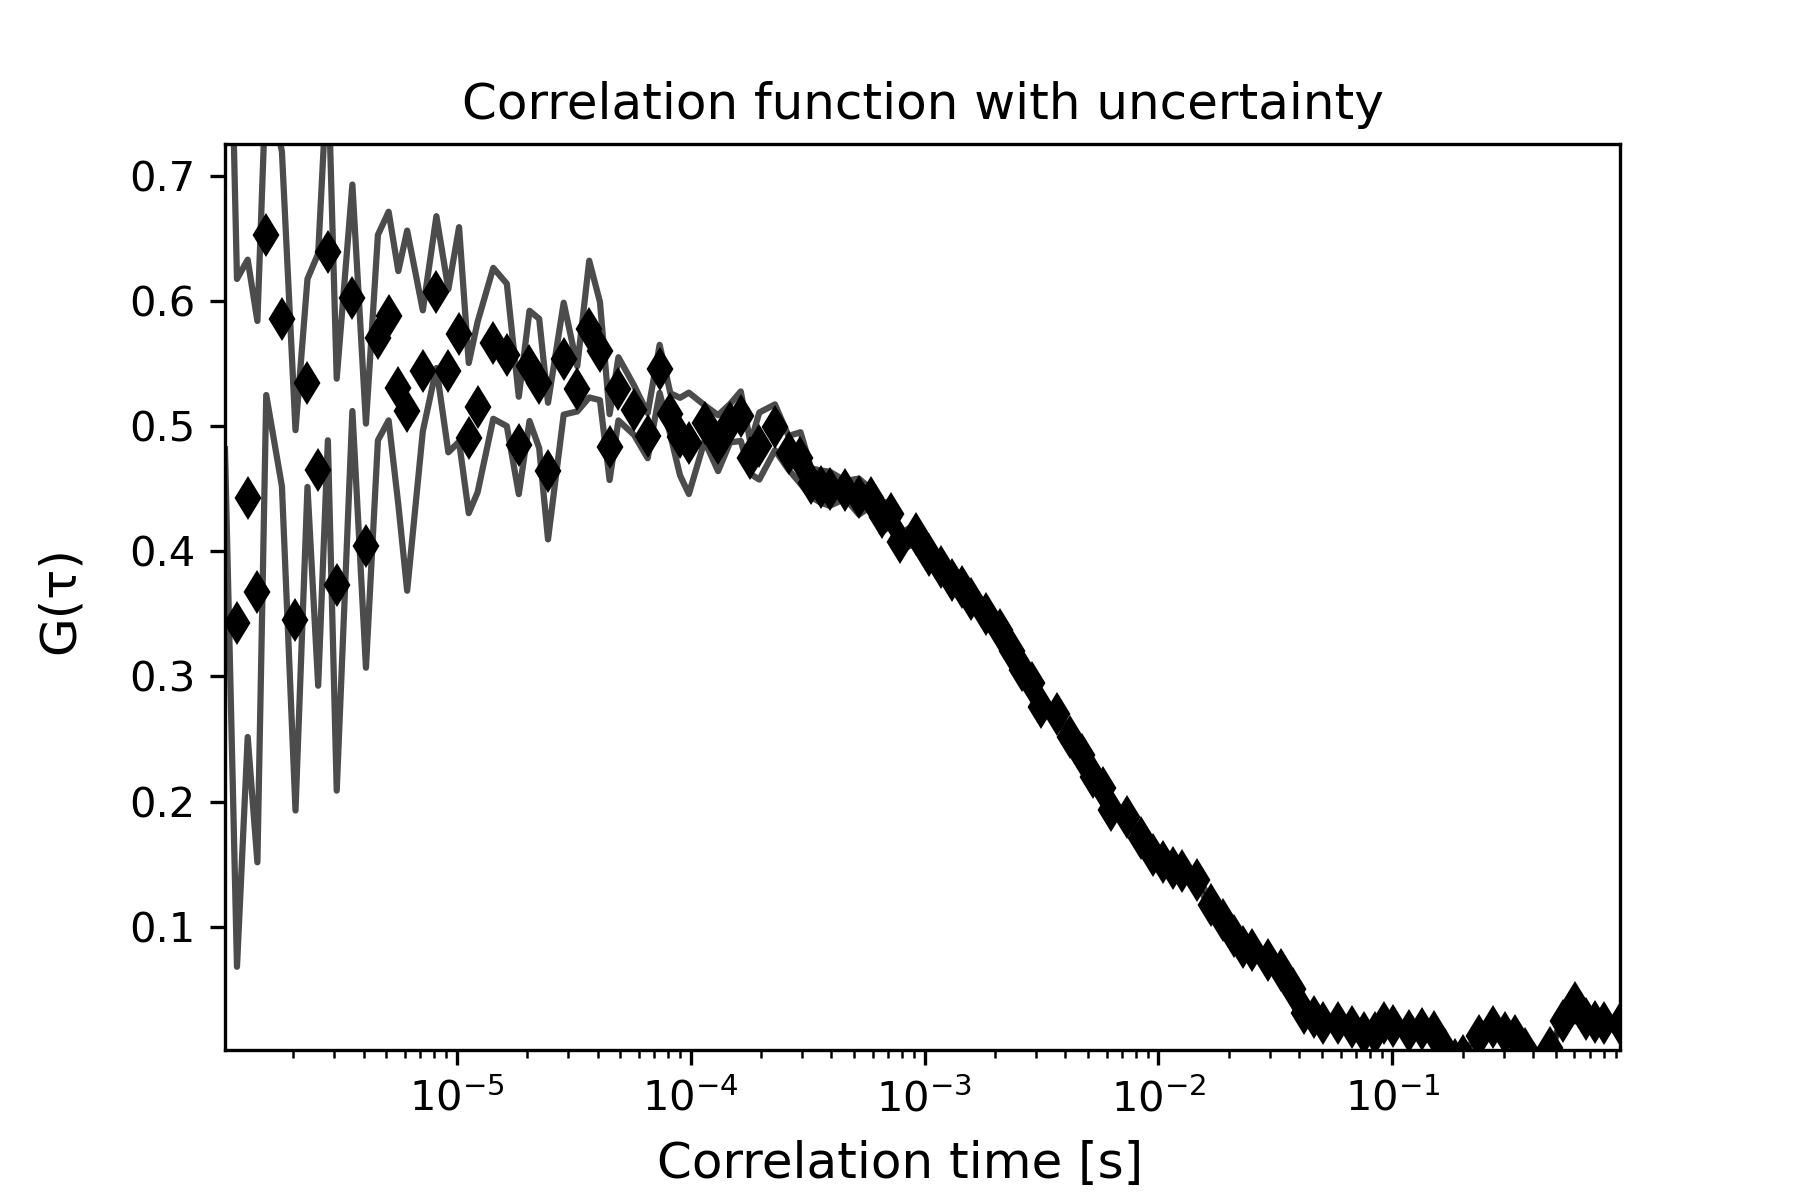

Values plotted in this chart, from the file beside it:
1.0225245405889742e-06, 0.7577547059868717, 7062.664369065275, 0.2763115308323716
1.150527612662704e-06, 0.3428, 7063, 0.2746
1.2785306847364338e-06, 0.4422, 0.0, 0.1906
1.4065337568101634e-06, 0.3677, 0.0, 0.2161
1.5345368288838931e-06, 0.6524, 0.0, 0.1277
1.790542973031353e-06, 0.5854, 0.0, 0.1336
2.0465491171788125e-06, 0.3448, 0.0, 0.1518
2.3025552613262724e-06, 0.5343, 0.0, 0.08301
2.558561405473731e-06, 0.4651, 0.0, 0.1725
2.8145675496211907e-06, 0.6386, 0.0, 0.15
3.0705736937686507e-06, 0.3733, 0.0, 0.1645
3.58258598206357e-06, 0.6024, 0.0, 0.09042
4.0945982703584885e-06, 0.4044, 0.0, 0.09746
4.606610558653408e-06, 0.5706, 0.0, 0.08204
5.118622846948327e-06, 0.5878, 0.0, 0.08331
5.630635135243246e-06, 0.5305, 0.0, 0.09321
6.142647423538165e-06, 0.5122, 0.0, 0.1438
7.166672000128004e-06, 0.544, 0.0, 0.04828
8.19069657671784e-06, 0.6069, 0.0, 0.06063
9.214721153307679e-06, 0.5441, 0.0, 0.06514
1.0238745729897517e-05, 0.5731, 0.0, 0.08563
1.1262770306487355e-05, 0.4903, 0.0, 0.05995
1.2286794883077195e-05, 0.5151, 0.0, 0.06806
1.433484403625687e-05, 0.566, 0.0, 0.06026
1.6382893189436546e-05, 0.5567, 0.0, 0.05687
1.8430942342616223e-05, 0.4845, 0.0, 0.03889
2.04789914957959e-05, 0.548, 0.0, 0.044
2.252704064897558e-05, 0.534, 0.0, 0.05162
2.4575089802155252e-05, 0.464, 0.0, 0.05455
2.8671188108514602e-05, 0.5538, 0.0, 0.04468
3.276728641487396e-05, 0.5297, 0.0, 0.01807
3.686338472123331e-05, 0.5774, 0.0, 0.05459
4.095948302759267e-05, 0.5599, 0.0, 0.03925
4.505558133395202e-05, 0.4831, 0.0, 0.02629
4.9151679640311366e-05, 0.5297, 0.0, 0.02521
5.734387625303008e-05, 0.5126, 0.0, 0.01975
6.553607286574878e-05, 0.4923, 0.0, 0.01801
7.372826947846749e-05, 0.5456, 0.0, 0.01917
8.19204660911862e-05, 0.5094, 0.0, 0.01673
9.01126627039049e-05, 0.4915, 0.0, 0.03095
9.83048593166236e-05, 0.4862, 0.0, 0.04048
0.0001147, 0.5023, 0.0, 0.01429
0.0001311, 0.4863, 0.0, 0.02232
0.0001475, 0.5022, 0.0, 0.01536
0.0001638, 0.5078, 0.0, 0.01976
0.0001802, 0.4741, 0.0, 0.01233
0.0001966, 0.484, 0.0, 0.02678
0.0002294, 0.499, 0.0, 0.01828
0.0002621, 0.4786, 0.0, 0.01344
0.0002949, 0.4744, 0.0, 0.02057
0.0003277, 0.4547, 0.0, 0.0115
0.0003605, 0.4516, 0.0, 0.01284
0.0003932, 0.4499, 0.0, 0.01362
0.0004588, 0.449, 0.0, 0.007062
0.0005243, 0.4437, 0.0, 0.01434
0.0005898, 0.4426, 0.0, 0.007029
0.0006554, 0.4275, 0.0, 0.01251
0.0007209, 0.4294, 0.0, 0.008441
0.0007864, 0.4075, 0.0, 0.006762
0.0009175, 0.4139, 0.0, 0.007462
0.001049, 0.3972, 0.0, 0.006457
... 59 more rows
